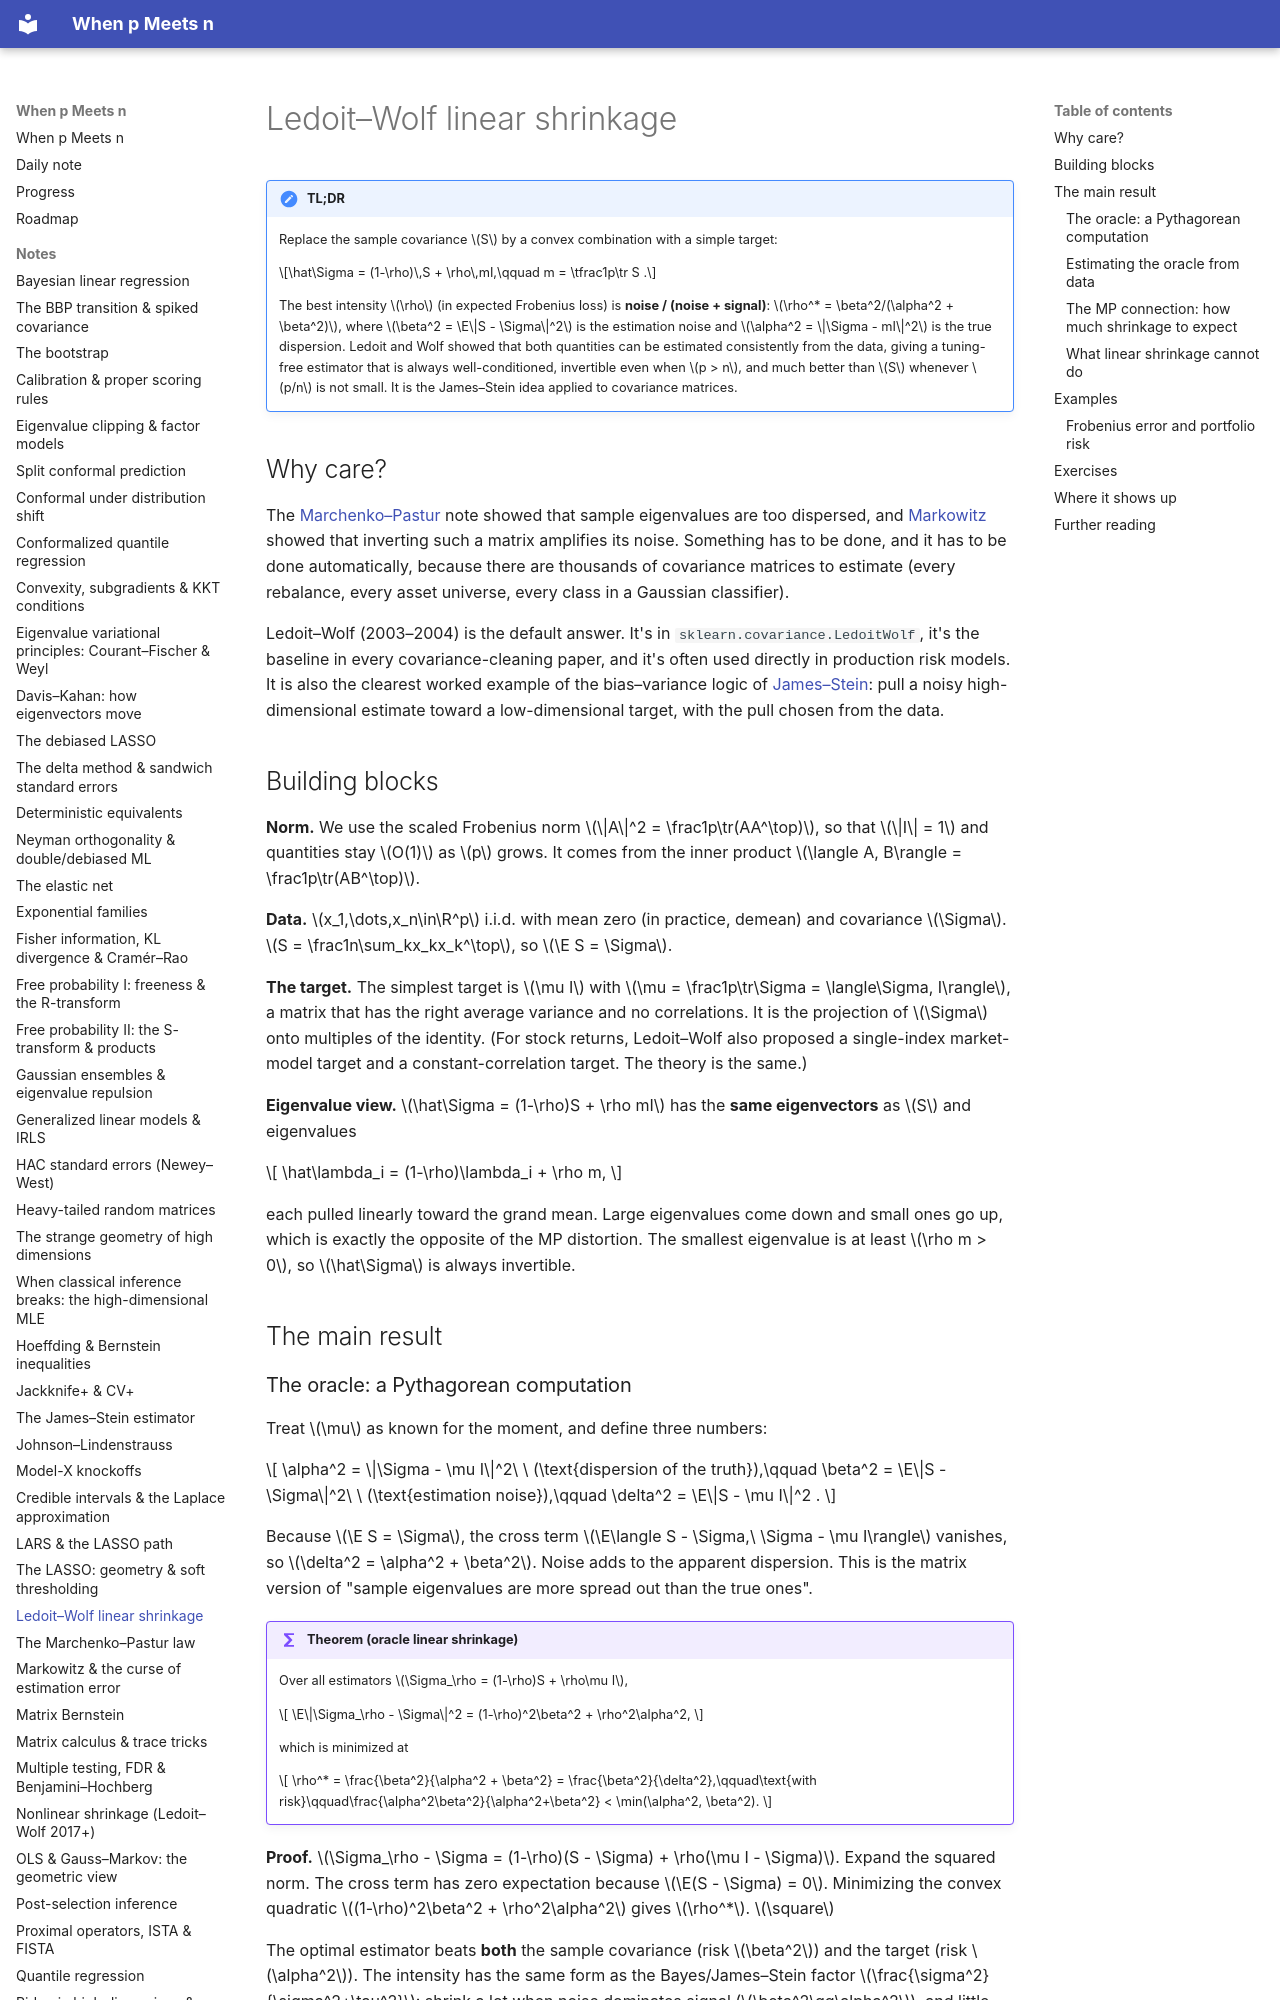

repository: BCTMM/High-Dimensional-Statistics-Notes · page: notes/ledoit-wolf/index.html · generator: mkdocs

# Ledoit–Wolf linear shrinkage

!!! tldr "TL;DR"
    Replace the sample covariance $S$ by a convex combination with a simple target:
    
    $$\hat\Sigma = (1-\rho)\,S + \rho\,mI,\qquad m = \tfrac1p\tr S .$$
    
    The best intensity $\rho$ (in expected Frobenius loss) is **noise / (noise + signal)**: $\rho^* = \beta^2/(\alpha^2 + \beta^2)$, where $\beta^2 = \E\|S - \Sigma\|^2$ is the estimation noise and $\alpha^2 = \|\Sigma - mI\|^2$ is the true dispersion.
    Ledoit and Wolf showed that both quantities can be estimated consistently from the data, giving a tuning-free estimator that is always well-conditioned, invertible even when $p > n$, and
    much better than $S$ whenever $p/n$ is not small. It is the James–Stein idea applied to covariance matrices.

## Why care?

The [Marchenko–Pastur](marchenko-pastur.md) note showed that sample eigenvalues are too dispersed, and [Markowitz](markowitz-estimation-error.md) showed that inverting such a matrix amplifies its noise. Something has to
be done, and it has to be done automatically, because there are thousands of covariance matrices to estimate (every rebalance, every asset universe, every class in a Gaussian classifier).

Ledoit–Wolf (2003–2004) is the default answer. It's in `sklearn.covariance.LedoitWolf`, it's the baseline in every covariance-cleaning paper, and it's often used directly in production risk models. It is also the clearest worked
example of the bias–variance logic of [James–Stein](james-stein.md): pull a noisy high-dimensional estimate toward a low-dimensional target, with the pull chosen from the data.

## Building blocks

**Norm.** We use the scaled Frobenius norm $\|A\|^2 = \frac1p\tr(AA^\top)$, so that $\|I\| = 1$ and quantities stay $O(1)$ as $p$ grows. It comes from the inner product $\langle A, B\rangle = \frac1p\tr(AB^\top)$.

**Data.** $x_1,\dots,x_n\in\R^p$ i.i.d. with mean zero (in practice, demean) and covariance $\Sigma$. $S = \frac1n\sum_kx_kx_k^\top$, so $\E S = \Sigma$.

**The target.** The simplest target is $\mu I$ with $\mu = \frac1p\tr\Sigma = \langle\Sigma, I\rangle$, a matrix that has the right average variance and no correlations. It is the projection of $\Sigma$ onto multiples of the identity.
(For stock returns, Ledoit–Wolf also proposed a single-index market-model target and a constant-correlation target. The theory is the same.)

**Eigenvalue view.** $\hat\Sigma = (1-\rho)S + \rho mI$ has the **same eigenvectors** as $S$ and eigenvalues

$$
\hat\lambda_i = (1-\rho)\lambda_i + \rho m,
$$

each pulled linearly toward the grand mean. Large eigenvalues come down and small ones go up, which is exactly the opposite of the MP distortion. The smallest eigenvalue is at least $\rho m > 0$, so $\hat\Sigma$ is always invertible.

## The main result
